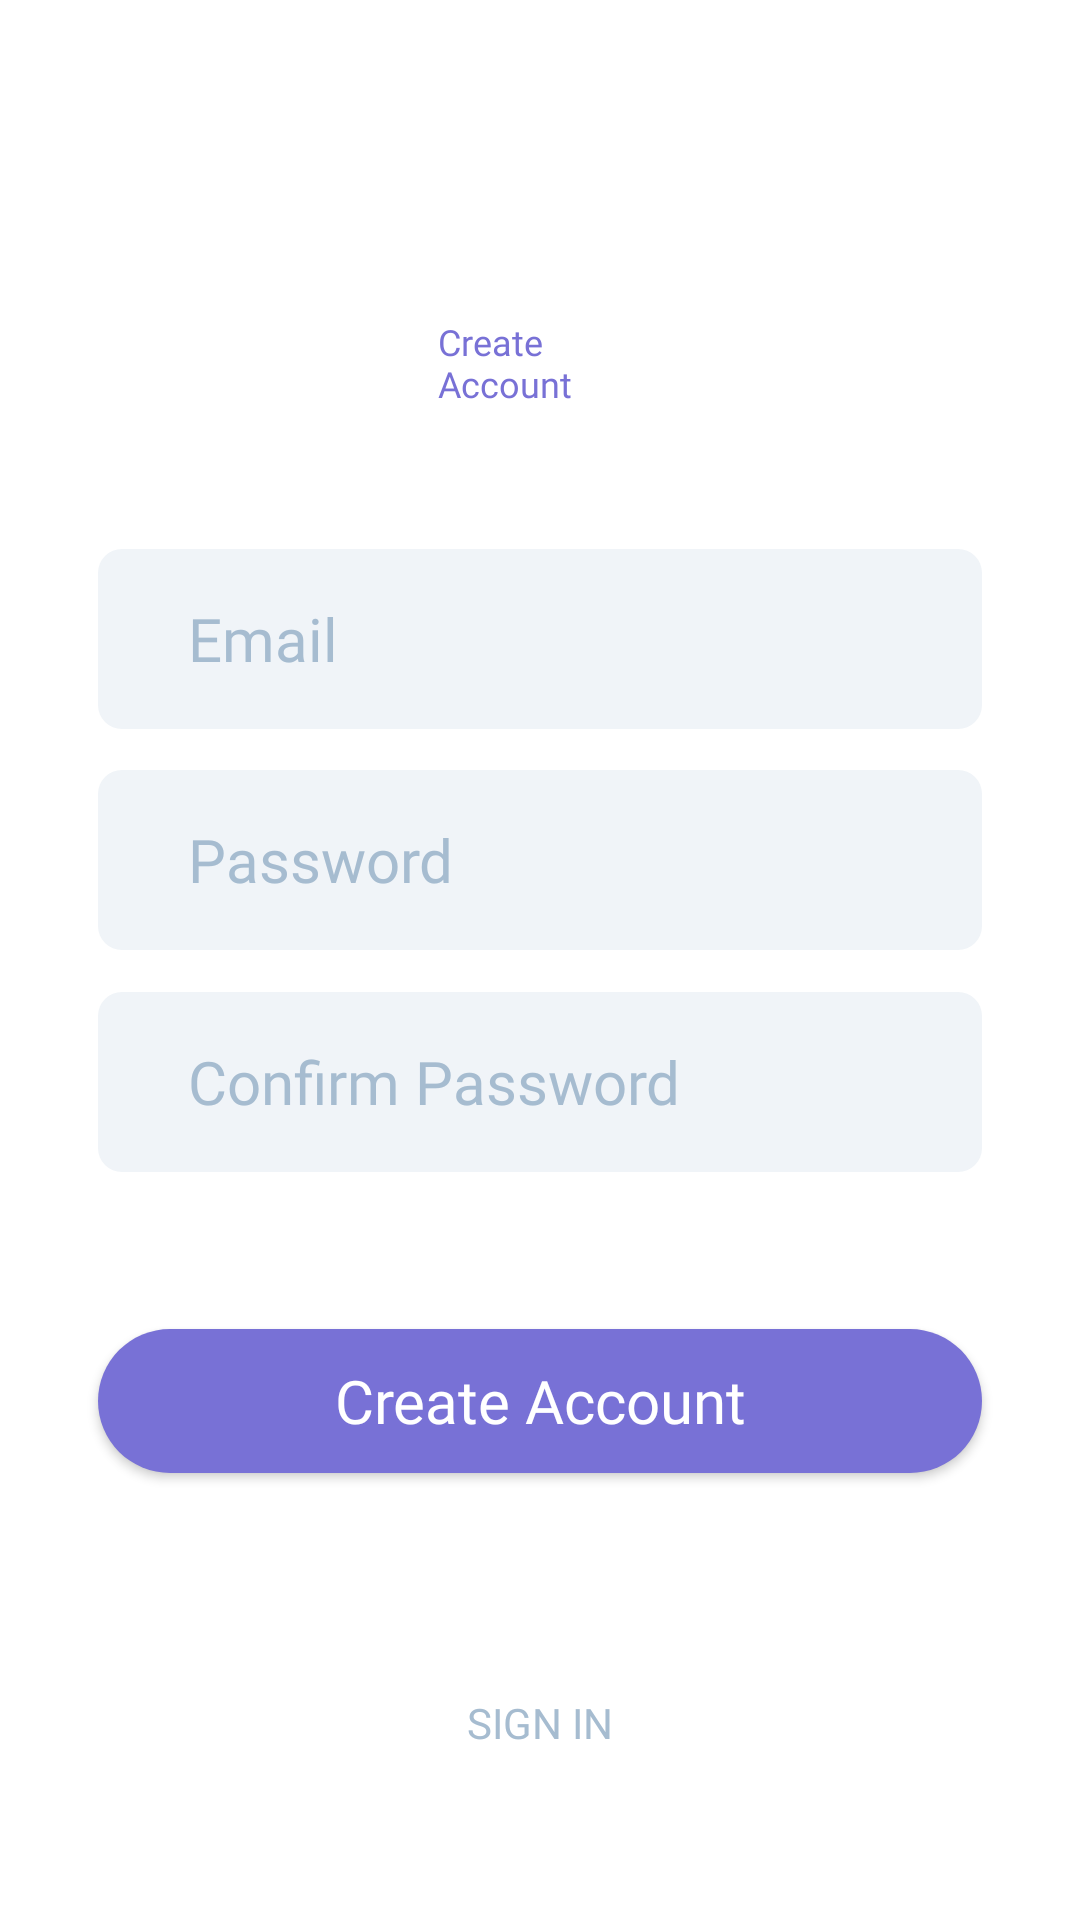

This screen was rendered from an Android layout file. Write that file and the resources it references.
<!-- AndroidManifest.xml: application theme AppTheme -->
<!-- res/layout/activity_register.xml -->
<?xml version="1.0" encoding="utf-8"?>
<androidx.constraintlayout.widget.ConstraintLayout xmlns:android="http://schemas.android.com/apk/res/android"
    xmlns:app="http://schemas.android.com/apk/res-auto"
    xmlns:tools="http://schemas.android.com/tools"
    android:layout_width="match_parent"
    android:layout_height="match_parent"
    android:background="#FFFFFF"
    tools:context=".welcome.RegisterActivity">

    <TextView
        android:layout_width="0dp"
        android:layout_height="0dp"
        android:fontFamily="@font/regular"
        android:text="Create Account"
        android:textColor="@color/colorPrimaryDark"
        android:textSize="25sp"
        app:autoSizeTextType="uniform"
        app:layout_constraintBottom_toBottomOf="parent"
        app:layout_constraintEnd_toEndOf="parent"
        app:layout_constraintHeight_percent="0.0453"
        app:layout_constraintStart_toStartOf="parent"
        app:layout_constraintTop_toTopOf="parent"
        app:layout_constraintVertical_bias="0.173"
        app:layout_constraintWidth_default="wrap"
        app:layout_constraintWidth_percent="0.188" />

    <EditText
        android:id="@+id/register_email"
        android:layout_width="0dp"
        android:layout_height="0dp"
        android:background="@drawable/inputs"
        android:fontFamily="@font/regular"
        android:gravity="center_vertical"
        android:hint="Email"
        android:paddingStart="30dp"
        android:textColor="@color/input_text"
        android:textColorHint="@color/input_text"
        android:textSize="20sp"
        app:autoSizeTextType="uniform"
        app:layout_constraintBottom_toBottomOf="parent"
        app:layout_constraintEnd_toEndOf="parent"
        app:layout_constraintHeight_percent="0.09375"
        app:layout_constraintHorizontal_bias="0.5"
        app:layout_constraintStart_toStartOf="parent"
        app:layout_constraintTop_toTopOf="parent"
        app:layout_constraintVertical_bias="0.3156"
        app:layout_constraintWidth_percent="0.8194" />

    <EditText
        android:id="@+id/register_password"
        android:layout_width="0dp"
        android:layout_height="0dp"
        android:background="@drawable/inputs"
        android:fontFamily="@font/regular"
        android:gravity="center_vertical"
        android:hint="Password"
        android:inputType="textPassword"
        android:paddingStart="30dp"
        android:textColor="@color/input_text"
        android:textColorHint="@color/input_text"
        android:textSize="20sp"
        app:autoSizeTextType="uniform"
        app:layout_constraintBottom_toBottomOf="parent"
        app:layout_constraintEnd_toEndOf="parent"
        app:layout_constraintHeight_percent="0.09375"
        app:layout_constraintHorizontal_bias="0.5"
        app:layout_constraintStart_toStartOf="parent"
        app:layout_constraintTop_toTopOf="parent"
        app:layout_constraintVertical_bias="0.44281"
        app:layout_constraintWidth_percent="0.8194" />

    <EditText
        android:id="@+id/register_confirm_password"
        android:layout_width="0dp"
        android:layout_height="0dp"
        android:background="@drawable/inputs"
        android:fontFamily="@font/regular"
        android:gravity="center_vertical"
        android:hint="Confirm Password"
        android:inputType="textPassword"
        android:paddingStart="30dp"
        android:textColor="@color/input_text"
        android:textColorHint="@color/input_text"
        android:textSize="20sp"
        app:autoSizeTextType="uniform"
        app:layout_constraintBottom_toBottomOf="parent"
        app:layout_constraintEnd_toEndOf="parent"
        app:layout_constraintHeight_percent="0.09375"
        app:layout_constraintHorizontal_bias="0.5"
        app:layout_constraintStart_toStartOf="parent"
        app:layout_constraintTop_toTopOf="parent"
        app:layout_constraintVertical_bias="0.57002"
        app:layout_constraintWidth_percent="0.8194" />

    <Button
        android:id="@+id/register_create_account_button"
        android:layout_width="0dp"
        android:layout_height="0dp"
        android:background="@drawable/button"
        android:fontFamily="@font/regular"
        android:gravity="center_horizontal|center_vertical"
        android:text="Create Account"
        android:textAlignment="center"
        android:textAllCaps="false"
        android:textColor="@color/white"
        android:textSize="20sp"
        app:layout_constraintBottom_toBottomOf="parent"
        app:layout_constraintEnd_toEndOf="parent"
        app:layout_constraintHeight_percent="0.075"
        app:layout_constraintHorizontal_bias="0.5"
        app:layout_constraintStart_toStartOf="parent"
        app:layout_constraintTop_toTopOf="parent"
        app:layout_constraintVertical_bias="0.7484"
        app:layout_constraintWidth_percent="0.81944" />


    <TextView
        android:id="@+id/register_signin"
        android:layout_width="0dp"
        android:layout_height="0dp"
        android:clickable="true"
        android:focusable="true"
        android:fontFamily="@font/regular"
        android:gravity="center"
        android:text="Sign In"
        android:textAllCaps="true"
        android:textColor="@color/input_text"
        app:autoSizeMinTextSize="14sp"
        app:autoSizeTextType="uniform"
        app:layout_constraintBottom_toBottomOf="parent"
        app:layout_constraintEnd_toEndOf="parent"
        app:layout_constraintHeight_percent="0.03"
        app:layout_constraintStart_toStartOf="parent"
        app:layout_constraintTop_toTopOf="parent"
        app:layout_constraintVertical_bias="0.909375"
        app:layout_constraintWidth_percent="0.16" />


</androidx.constraintlayout.widget.ConstraintLayout>
<!-- resources referenced by this layout -->
<resources>
  <color name="colorPrimaryDark">#7871D6</color>
  <color name="input_text">#A6BCD0</color>
  <color name="white">#FFFFFF</color>
  <!-- drawable button (drawable) -->
  <?xml version="1.0" encoding="utf-8"?>
  <shape xmlns:android="http://schemas.android.com/apk/res/android">
      <solid android:color="@color/colorPrimaryDark" ></solid>
      <corners android:radius="36dp"></corners>
  </shape>
  <!-- drawable inputs (drawable) -->
  <?xml version="1.0" encoding="utf-8"?>
  <shape xmlns:android="http://schemas.android.com/apk/res/android">
  
      <solid android:color="#F0F4F8"></solid>
      <corners android:radius="8dp"></corners>
  
  </shape>
  <style name="AppTheme" parent="Theme.AppCompat.Light.NoActionBar">
          
          <item name="colorPrimary">@color/colorPrimary</item>
          <item name="colorPrimaryDark">@color/colorPrimaryDark</item>
          <item name="colorAccent">@color/colorAccent</item>
      </style>
  <color name="colorPrimary">#7871D6</color>
  <color name="colorAccent">#7871D6</color>
</resources>
